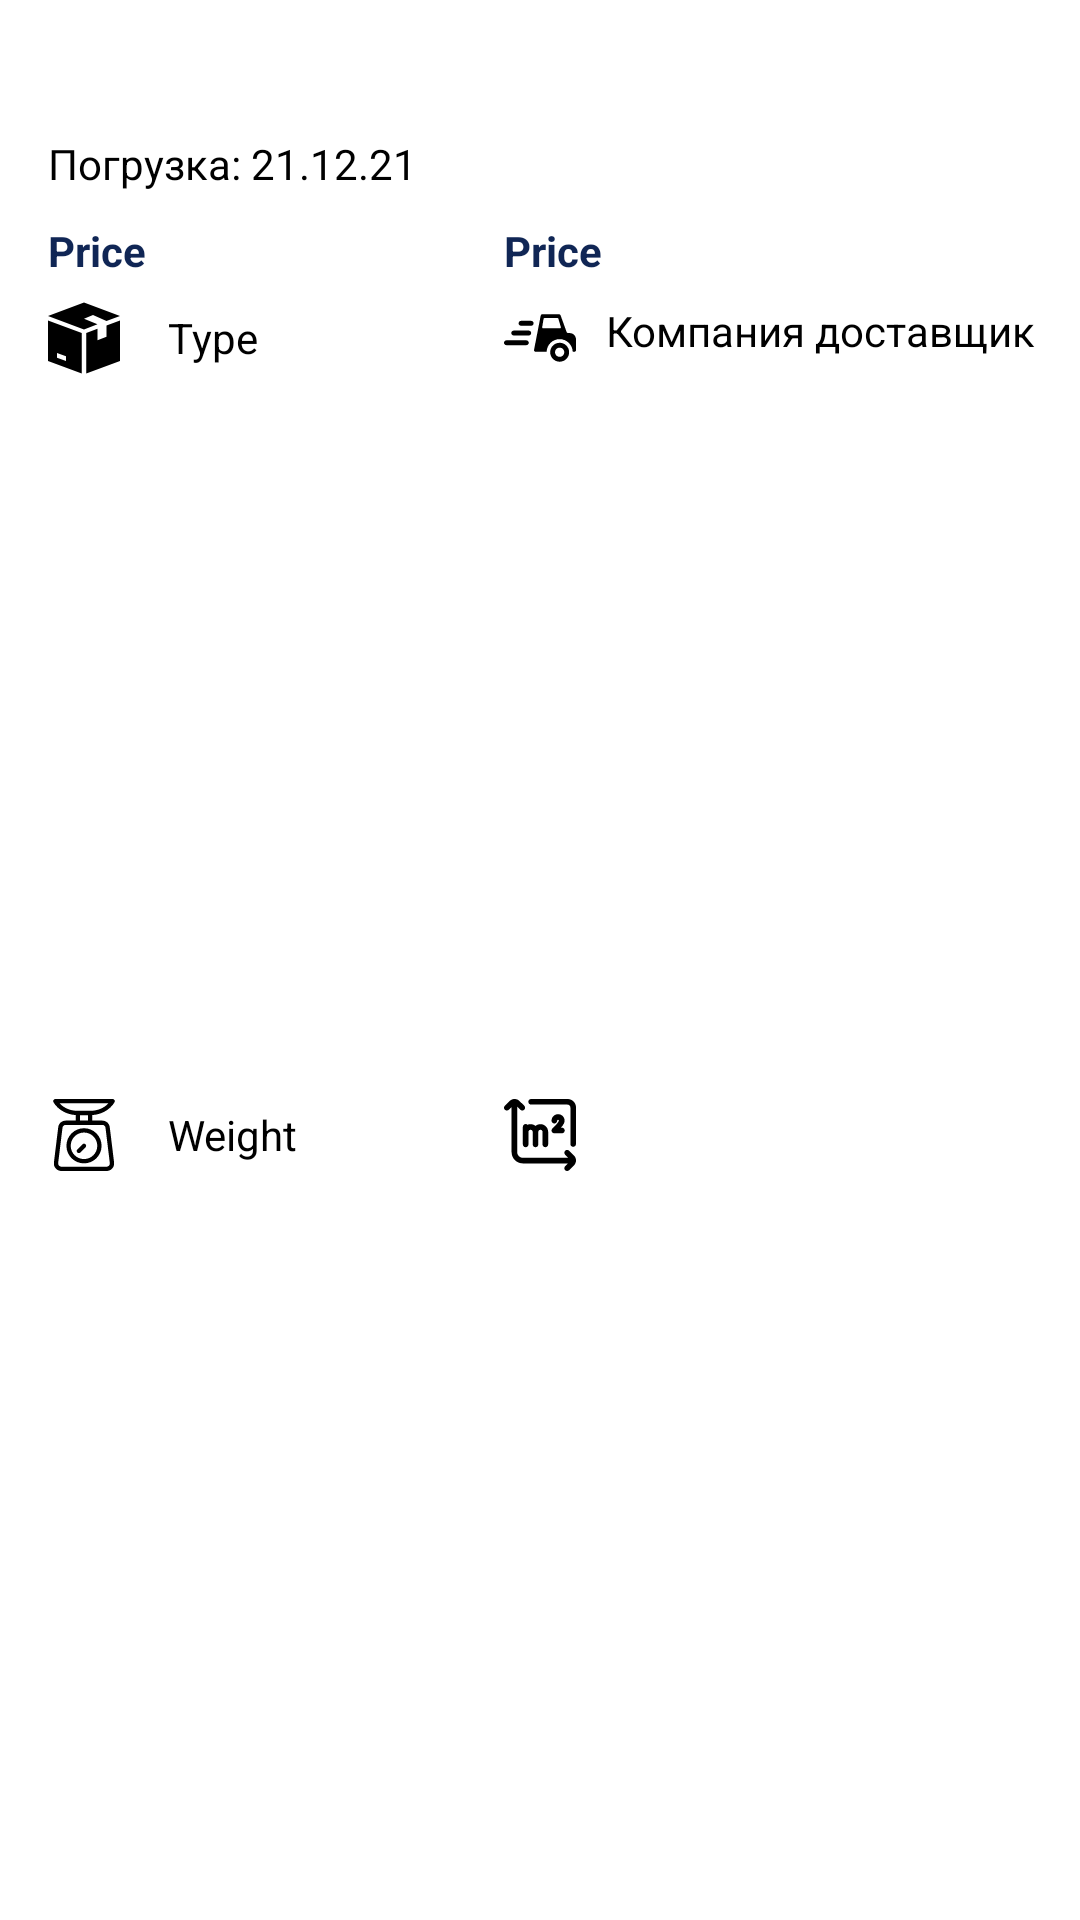

Layout XML and referenced resources for this Android screen:
<!-- AndroidManifest.xml: application theme Theme.Logistics -->
<!-- res/layout/truck_view_holder.xml -->
<?xml version="1.0" encoding="utf-8"?>
<androidx.constraintlayout.widget.ConstraintLayout xmlns:android="http://schemas.android.com/apk/res/android"
    xmlns:app="http://schemas.android.com/apk/res-auto"
    android:layout_width="match_parent"
    android:layout_height="wrap_content"
    android:layout_marginStart="16dp"
    android:layout_marginTop="5dp"
    android:layout_marginEnd="16dp"
    android:layout_marginBottom="5dp"
    android:background="@drawable/bg_truck">

    <TextView
        android:id="@+id/address_from_text"
        android:layout_width="wrap_content"
        android:layout_height="wrap_content"
        android:layout_marginStart="16dp"
        android:layout_marginTop="16dp"
        android:textColor="@color/black"
        android:textSize="14sp"
        android:textStyle="bold"
        app:layout_constraintStart_toStartOf="parent"
        app:layout_constraintTop_toTopOf="parent" />

    <ImageView
        android:id="@+id/address_destination_icon"
        android:layout_width="wrap_content"
        android:layout_height="wrap_content"
        android:layout_marginStart="10dp"
        android:src="@drawable/ic_arrow_right"
        app:layout_constraintBottom_toBottomOf="@id/address_from_text"
        app:layout_constraintStart_toEndOf="@id/address_from_text"
        app:layout_constraintTop_toTopOf="@id/address_from_text" />

    <TextView
        android:id="@+id/address_to_text"
        android:layout_width="wrap_content"
        android:layout_height="wrap_content"
        android:layout_marginStart="10dp"
        android:layout_marginTop="16dp"
        android:textColor="@color/black"
        android:textSize="14sp"
        android:textStyle="bold"
        app:layout_constraintStart_toEndOf="@id/address_destination_icon"
        app:layout_constraintTop_toTopOf="parent" />

    <TextView
        android:id="@+id/loading_date_text"
        android:layout_width="wrap_content"
        android:layout_height="wrap_content"
        android:layout_marginStart="16dp"
        android:layout_marginTop="10dp"
        android:text="Погрузка: 21.12.21"
        android:textColor="@color/black"
        android:textSize="14sp"
        app:layout_constraintStart_toStartOf="parent"
        app:layout_constraintTop_toBottomOf="@id/address_from_text" />

    <TextView
        android:id="@+id/price_text"
        android:layout_width="wrap_content"
        android:layout_height="wrap_content"
        android:layout_marginStart="16dp"
        android:layout_marginTop="10dp"
        android:text="Price"
        android:textColor="#102655"
        android:textSize="14sp"
        android:textStyle="bold"
        app:layout_constraintStart_toStartOf="parent"
        app:layout_constraintTop_toBottomOf="@id/loading_date_text" />

    <TextView
        android:id="@+id/deliverPriceTextView"
        android:layout_width="wrap_content"
        android:layout_height="wrap_content"
        android:layout_marginTop="10dp"
        android:text="Price"
        android:textColor="#102655"
        android:textSize="14sp"
        android:textStyle="bold"
        app:layout_constraintStart_toStartOf="@id/deliverImageView"
        app:layout_constraintTop_toBottomOf="@id/loading_date_text" />

    <ImageView
        android:id="@+id/type_icon"
        android:layout_width="wrap_content"
        android:layout_height="wrap_content"
        android:layout_marginStart="16dp"
        android:src="@drawable/ic_box"
        app:layout_constraintBottom_toBottomOf="@id/type_text"
        app:layout_constraintStart_toStartOf="parent"
        app:layout_constraintTop_toTopOf="@id/type_text" />

    <TextView
        android:id="@+id/type_text"
        android:layout_width="wrap_content"
        android:layout_height="wrap_content"
        android:layout_marginStart="16dp"
        android:layout_marginTop="10dp"
        android:text="Type"
        android:textColor="@color/black"
        android:textSize="14sp"
        app:layout_constraintStart_toEndOf="@id/type_icon"
        app:layout_constraintTop_toBottomOf="@id/price_text" />

    <ImageView
        android:id="@+id/deliverImageView"
        android:layout_width="wrap_content"
        android:layout_height="wrap_content"
        android:src="@drawable/ic_express_delivery"
        app:layout_constraintStart_toStartOf="@id/area_icon"
        app:layout_constraintTop_toTopOf="@id/type_icon" />

    <TextView
        android:id="@+id/deliverTextView"
        android:layout_width="wrap_content"
        android:layout_height="wrap_content"
        android:layout_marginStart="10dp"
        android:text="Компания доставщик"
        android:textColor="@color/black"
        android:textSize="14sp"
        app:layout_constraintStart_toEndOf="@id/deliverImageView"
        app:layout_constraintTop_toTopOf="@id/deliverImageView" />

    <ImageView
        android:id="@+id/weight_icon"
        android:layout_width="wrap_content"
        android:layout_height="wrap_content"
        android:layout_marginStart="16dp"
        android:src="@drawable/ic_scale"
        app:layout_constraintBottom_toBottomOf="@id/weight_text"
        app:layout_constraintStart_toStartOf="parent"
        app:layout_constraintTop_toTopOf="@id/weight_text" />

    <TextView
        android:id="@+id/weight_text"
        android:layout_width="wrap_content"
        android:layout_height="wrap_content"
        android:layout_marginStart="16dp"
        android:layout_marginTop="10dp"
        android:layout_marginBottom="16dp"
        android:text="Weight"
        android:textColor="@color/black"
        android:textSize="14sp"
        app:layout_constraintBottom_toBottomOf="parent"
        app:layout_constraintStart_toEndOf="@id/type_icon"
        app:layout_constraintTop_toBottomOf="@id/type_text" />

    <ImageView
        android:id="@+id/area_icon"
        android:layout_width="wrap_content"
        android:layout_height="wrap_content"
        android:src="@drawable/ic_area"
        app:layout_constraintBottom_toBottomOf="@id/weight_text"
        app:layout_constraintEnd_toEndOf="parent"
        app:layout_constraintStart_toStartOf="parent"
        app:layout_constraintTop_toTopOf="@id/weight_text" />

    <TextView
        android:id="@+id/area_text"
        android:layout_width="wrap_content"
        android:layout_height="wrap_content"
        android:layout_marginStart="10dp"
        android:layout_marginTop="10dp"
        android:layout_marginBottom="16dp"
        android:text="Weight"
        android:textColor="@color/black"
        android:textSize="14sp"
        app:layout_constraintBottom_toBottomOf="@id/weight_text"
        app:layout_constraintStart_toEndOf="@id/area_icon"
        app:layout_constraintTop_toTopOf="@id/weight_text" />

    <ImageView
        android:id="@+id/deleteImageView"
        android:layout_width="40dp"
        android:layout_height="40dp"
        android:layout_margin="8dp"
        android:background="?attr/selectableItemBackgroundBorderless"
        android:padding="8dp"
        android:src="@drawable/ic_delete"
        app:layout_constraintBottom_toBottomOf="parent"
        app:layout_constraintEnd_toEndOf="parent" />

</androidx.constraintlayout.widget.ConstraintLayout>
<!-- resources referenced by this layout -->
<resources>
  <color name="black">#FF000000</color>
  <!-- drawable bg_truck (drawable) -->
  <?xml version="1.0" encoding="utf-8"?>
  <ripple xmlns:android="http://schemas.android.com/apk/res/android"
      android:color="@color/gray">
  
      <item>
          <shape>
              <solid android:color="@color/white" />
              <corners android:radius="12dp" />
          </shape>
      </item>
  
  </ripple>
  <!-- drawable ic_area: vector/xml drawable (drawable, 2348 chars, omitted) -->
  <!-- drawable ic_box (drawable) -->
  <vector xmlns:android="http://schemas.android.com/apk/res/android"
      android:width="24dp"
      android:height="24dp"
      android:viewportWidth="512"
      android:viewportHeight="512">
    <path
        android:fillColor="#FF000000"
        android:pathData="M320,92.272l0,-0.128l95.808,42.912l96.192,-36.064l-256,-96l-256,96l256,96l95.808,-35.936l-95.808,-39.488l0,-0.096z"/>
    <path
        android:fillColor="#FF000000"
        android:pathData="M0,130.992v288l240,90.016v-288L0,130.992zM128,420.048l-64,-24v-34.144l64,24V420.048z"/>
    <path
        android:fillColor="#FF000000"
        android:pathData="M416,166.992l0,80.16l-64,24l0,-80.16l-80,30.016l0,288l240,-90.016l0,-288z"/>
  </vector>
  <!-- drawable ic_express_delivery (drawable) -->
  <vector xmlns:android="http://schemas.android.com/apk/res/android"
      android:width="24dp"
      android:height="24dp"
      android:viewportWidth="491.7"
      android:viewportHeight="491.7">
    <path
        android:fillColor="#FF000000"
        android:pathData="M152.49,261.67H16.6c-9.18,0 -16.6,7.43 -16.6,16.6c0,9.16 7.42,16.6 16.6,16.6h135.89c9.17,0 16.6,-7.43 16.6,-16.6C169.09,269.1 161.66,261.67 152.49,261.67z"/>
    <path
        android:fillColor="#FF000000"
        android:pathData="M169.09,195.28H66.39c-9.18,0 -16.6,7.43 -16.6,16.6c0,9.16 7.42,16.6 16.6,16.6h102.7c9.17,0 16.6,-7.43 16.6,-16.6C185.68,202.71 178.26,195.28 169.09,195.28z"/>
    <path
        android:fillColor="#FF000000"
        android:pathData="M185.68,128.89h-69.5c-9.18,0 -16.6,7.43 -16.6,16.6c0,9.17 7.42,16.6 16.6,16.6h69.5c9.18,0 16.6,-7.43 16.6,-16.6C202.28,136.32 194.86,128.89 185.68,128.89z"/>
    <path
        android:fillColor="#FF000000"
        android:pathData="M380.14,278.45c-35.66,0 -64.65,29 -64.65,64.66c0,35.65 29,64.66 64.65,64.66c35.64,0 64.66,-29 64.66,-64.66C444.79,307.45 415.78,278.45 380.14,278.45zM380.14,374.57c-17.36,0 -31.46,-14.11 -31.46,-31.46c0,-17.35 14.1,-31.47 31.46,-31.47c17.36,0 31.46,14.12 31.46,31.47C411.6,360.46 397.5,374.57 380.14,374.57z"/>
    <path
        android:fillColor="#FF000000"
        android:pathData="M448.29,212.03l-10.4,-0.09c-4.65,-0.04 -8.78,-2.96 -10.38,-7.33L386.47,91.26c-1.59,-4.4 -5.77,-7.33 -10.45,-7.33H261.57c-5.32,0 -9.89,3.77 -10.89,8.99l-45.48,233.66c-0.62,3.26 0.23,6.63 2.34,9.19c2.11,2.56 5.25,4.05 8.57,4.05h74.8c1.78,-47.83 40.97,-86.27 89.22,-86.27s87.45,38.44 89.23,86.27h11.22c6.15,0 11.12,-4.98 11.12,-11.11v-72.92C491.7,231.76 472.33,212.23 448.29,212.03zM387.3,177.5c-1.22,1.61 -3.11,2.57 -5.14,2.57H266.9c-1.9,0 -3.68,-0.82 -4.89,-2.27c-1.22,-1.43 -1.74,-3.34 -1.42,-5.19l9.61,-57.72c0.52,-3.09 3.19,-5.35 6.32,-5.35h88.68c2.84,0 5.35,1.87 6.14,4.6l16.99,57.72C388.89,173.79 388.52,175.88 387.3,177.5z"/>
  </vector>
  <style name="Theme.Logistics" parent="Theme.MaterialComponents.Light.DarkActionBar">
          
          <item name="colorPrimary">#182475</item>
          <item name="colorPrimaryVariant">#102655</item>
          <item name="colorOnPrimary">@color/white</item>
          
          <item name="colorSecondary">@color/teal_200</item>
          <item name="colorSecondaryVariant">@color/teal_700</item>
          <item name="colorOnSecondary">@color/white</item>
          
          <item name="android:statusBarColor" tools:targetApi="l">?attr/colorPrimaryVariant</item>
          
      </style>
  <color name="gray">#FFEFEFEF</color>
  <color name="white">#FFFFFFFF</color>
  <color name="teal_200">#FF03DAC5</color>
  <color name="teal_700">#FF018786</color>
</resources>
